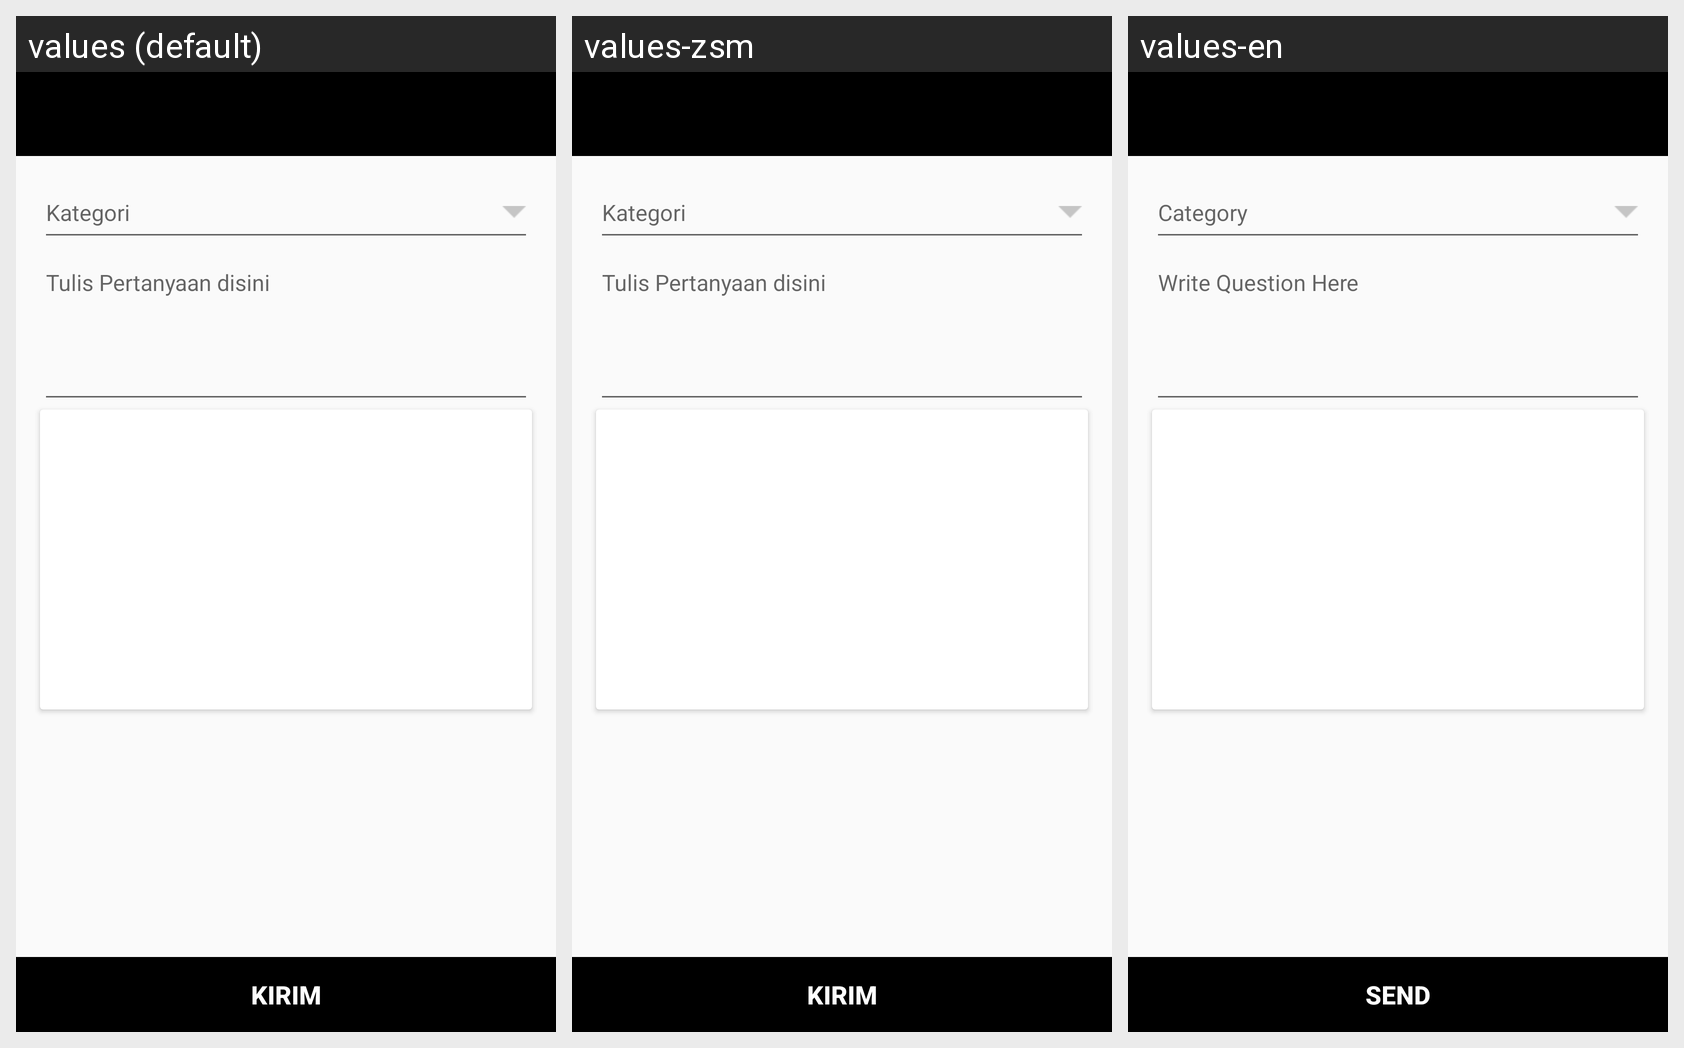

Strings drawn on this Android screen and how each of the app's shown locales translates them:
Android screen res/layout/activity_post_question.xml rendered under 3 locales, left to right: values (default), values-zsm, values-en. Device: Nexus 5 (rendered at 1080×1920; each locale shown at half size, 540×960, under a caption strip naming it); theme AppBaseTheme.
Strings drawn on this screen, with the default value and each locale's value (text and hints the layout hard-codes, and strings that could not be matched under every locale, appear in the picture but are not listed):

text_category
  values: Kategori
  values-zsm: Kategori
  values-en: Category

tulis_pertanyaan
  values: Tulis Pertanyaan disini
  values-zsm: Tulis Pertanyaan disini
  values-en: Write Question Here

text_sending
  values: Kirim
  values-zsm: Kirim
  values-en: Send
